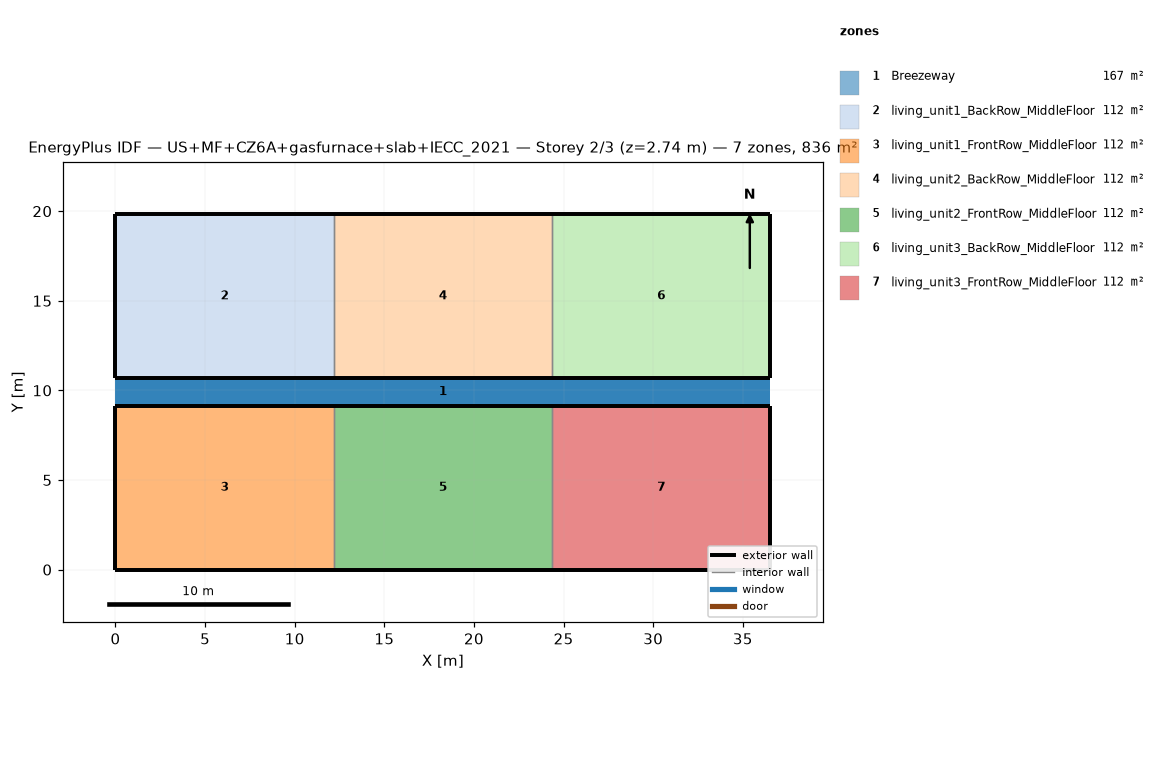
=== STOREY PLAN SPEC (per zone: floor XY polygon, exterior-wall plan segments, windows/doors) ===
zone 1: Breezeway  (167.0 m²)
  floor: (36.54, 9.16) (0.00, 9.16) (0.00, 10.68) (36.54, 10.68)
  floor: (36.54, 9.16) (0.00, 9.16) (0.00, 10.68) (36.54, 10.68)
  floor: (36.54, 9.16) (0.00, 9.16) (0.00, 10.68) (36.54, 10.68)
zone 2: living_unit1_BackRow_MiddleFloor  (111.5 m²)
  floor: (12.18, 10.68) (0.00, 10.68) (0.00, 19.84) (12.18, 19.84)
  exterior wall: (0.00, 10.68) – (12.18, 10.68)  [12.2 m]
  exterior wall: (12.18, 19.84) – (0.00, 19.84)  [12.2 m]
  exterior wall: (0.00, 19.84) – (0.00, 10.68)  [9.2 m]
  interior walls: 1
zone 3: living_unit1_FrontRow_MiddleFloor  (111.5 m²)
  floor: (12.18, 0.00) (0.00, 0.00) (0.00, 9.16) (12.18, 9.16)
  exterior wall: (0.00, 0.00) – (12.18, 0.00)  [12.2 m]
  exterior wall: (12.18, 9.16) – (0.00, 9.16)  [12.2 m]
  exterior wall: (0.00, 9.16) – (0.00, 0.00)  [9.2 m]
  interior walls: 1
zone 4: living_unit2_BackRow_MiddleFloor  (111.5 m²)
  floor: (24.36, 10.68) (12.18, 10.68) (12.18, 19.84) (24.36, 19.84)
  exterior wall: (12.18, 10.68) – (24.36, 10.68)  [12.2 m]
  exterior wall: (24.36, 19.84) – (12.18, 19.84)  [12.2 m]
  interior walls: 2
zone 5: living_unit2_FrontRow_MiddleFloor  (111.5 m²)
  floor: (24.36, 0.00) (12.18, 0.00) (12.18, 9.16) (24.36, 9.16)
  exterior wall: (12.18, 0.00) – (24.36, 0.00)  [12.2 m]
  exterior wall: (24.36, 9.16) – (12.18, 9.16)  [12.2 m]
  interior walls: 2
zone 6: living_unit3_BackRow_MiddleFloor  (111.5 m²)
  floor: (36.54, 10.68) (24.36, 10.68) (24.36, 19.84) (36.54, 19.84)
  exterior wall: (24.36, 10.68) – (36.54, 10.68)  [12.2 m]
  exterior wall: (36.54, 10.68) – (36.54, 19.84)  [9.2 m]
  exterior wall: (36.54, 19.84) – (24.36, 19.84)  [12.2 m]
  interior walls: 1
zone 7: living_unit3_FrontRow_MiddleFloor  (111.5 m²)
  floor: (36.54, 0.00) (24.36, 0.00) (24.36, 9.16) (36.54, 9.16)
  exterior wall: (24.36, 0.00) – (36.54, 0.00)  [12.2 m]
  exterior wall: (36.54, 0.00) – (36.54, 9.16)  [9.2 m]
  exterior wall: (36.54, 9.16) – (24.36, 9.16)  [12.2 m]
  interior walls: 1

=== DERIVED (storey summary) ===
Building: US+MF+CZ6A+gasfurnace+slab+IECC_2021
Storey: 2 of 3  (floor level z = 2.74 m)
Storey gross floor area: 836.2 m²
Zones on this storey: 7
  - Breezeway: floor 167.0 m²
  - living_unit1_BackRow_MiddleFloor: floor 111.5 m²; exterior wall 33.5 m (86.9 m²); WWR 0.0%
  - living_unit1_FrontRow_MiddleFloor: floor 111.5 m²; exterior wall 33.5 m (86.9 m²); WWR 0.0%
  - living_unit2_BackRow_MiddleFloor: floor 111.5 m²; exterior wall 24.4 m (63.1 m²); WWR 0.0%
  - living_unit2_FrontRow_MiddleFloor: floor 111.5 m²; exterior wall 24.4 m (63.1 m²); WWR 0.0%
  - living_unit3_BackRow_MiddleFloor: floor 111.5 m²; exterior wall 33.5 m (86.9 m²); WWR 0.0%
  - living_unit3_FrontRow_MiddleFloor: floor 111.5 m²; exterior wall 33.5 m (86.9 m²); WWR 0.0%
Zone adjacency (shared interzone walls):
  - living_unit1_BackRow_MiddleFloor ↔ living_unit2_BackRow_MiddleFloor
  - living_unit1_FrontRow_MiddleFloor ↔ living_unit2_FrontRow_MiddleFloor
  - living_unit2_BackRow_MiddleFloor ↔ living_unit3_BackRow_MiddleFloor
  - living_unit2_FrontRow_MiddleFloor ↔ living_unit3_FrontRow_MiddleFloor